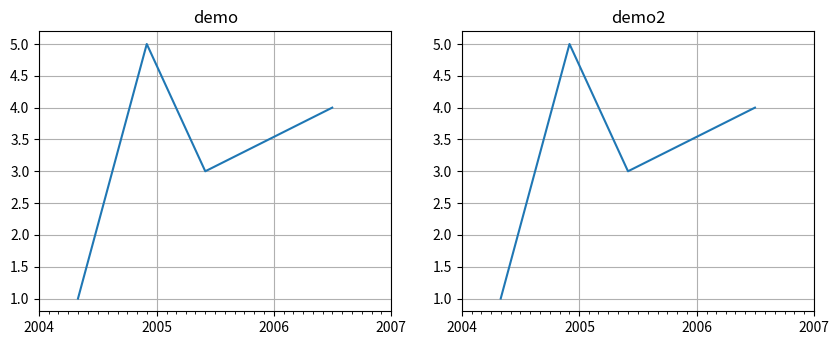

Recreate this plot in Python.
import datetime
import numpy as np
import matplotlib.pyplot as plt
import matplotlib.dates as mdates
import matplotlib.cbook as cbook

row = 2
col = 2
n = 1
def drawPlot(title,dates,price):
	global n,row,col
	years = mdates.YearLocator()   # every year
	months = mdates.MonthLocator()  # every month
	yearsFmt = mdates.DateFormatter('%Y')
	fig = plt.subplot(row,col,n)
	n = n+1
	plt.title(title)
	fig.plot(dates, prices)
	fig.xaxis.set_major_locator(years)
	fig.xaxis.set_major_formatter(yearsFmt)
	fig.xaxis.set_minor_locator(months)
	datemin = np.datetime64(dates[0], 'Y')
	datemax = np.datetime64(dates[-1], 'Y')+ np.timedelta64(1, 'Y')
	fig.set_xlim(datemin, datemax)
	fig.format_xdata = mdates.DateFormatter('%Y-%m-%d')
	fig.grid(True)
	
plt.figure(figsize=(10,8))

dates = np.array([
	np.datetime64(datetime.datetime(2004, 5, 1),'D'),
	np.datetime64(datetime.datetime(2004, 12, 1),'D'),
	np.datetime64(datetime.datetime(2005, 6, 1),'D'),
	np.datetime64(datetime.datetime(2006, 7, 1),'D')])
print(dates,type(dates),dates.dtype)
prices = np.array([1,5,3,4])
drawPlot("demo",dates,prices)
drawPlot("demo2",dates,prices)

plt.show()